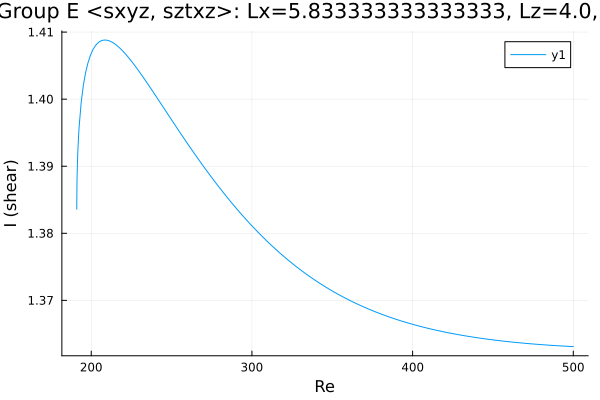

Data behind this chart, as committed beside it:
Re, shear
191, 1.384
191, 1.384
191, 1.384
191, 1.384
191, 1.384
191, 1.384
191, 1.384
191, 1.384
191, 1.384
191, 1.385
191.2, 1.388
191.7, 1.392
192.4, 1.396
193.8, 1.4
195.2, 1.402
196.6, 1.404
198, 1.405
199.4, 1.407
200.9, 1.407
202.3, 1.408
203.7, 1.408
205.1, 1.409
206.5, 1.409
207.9, 1.409
209.3, 1.409
210.8, 1.409
212.2, 1.409
213.6, 1.408
215, 1.408
216.4, 1.408
217.8, 1.408
219.2, 1.407
220.7, 1.407
222.1, 1.407
223.5, 1.406
224.9, 1.406
226.3, 1.405
227.7, 1.405
229.1, 1.404
230.6, 1.404
232, 1.403
233.4, 1.403
234.8, 1.402
236.2, 1.402
237.6, 1.401
239, 1.401
240.5, 1.4
241.9, 1.4
243.3, 1.399
244.7, 1.399
246.1, 1.398
247.5, 1.398
248.9, 1.397
250.4, 1.397
251.8, 1.396
253.2, 1.396
254.6, 1.395
256, 1.395
257.4, 1.394
258.8, 1.394
... 195 more rows
